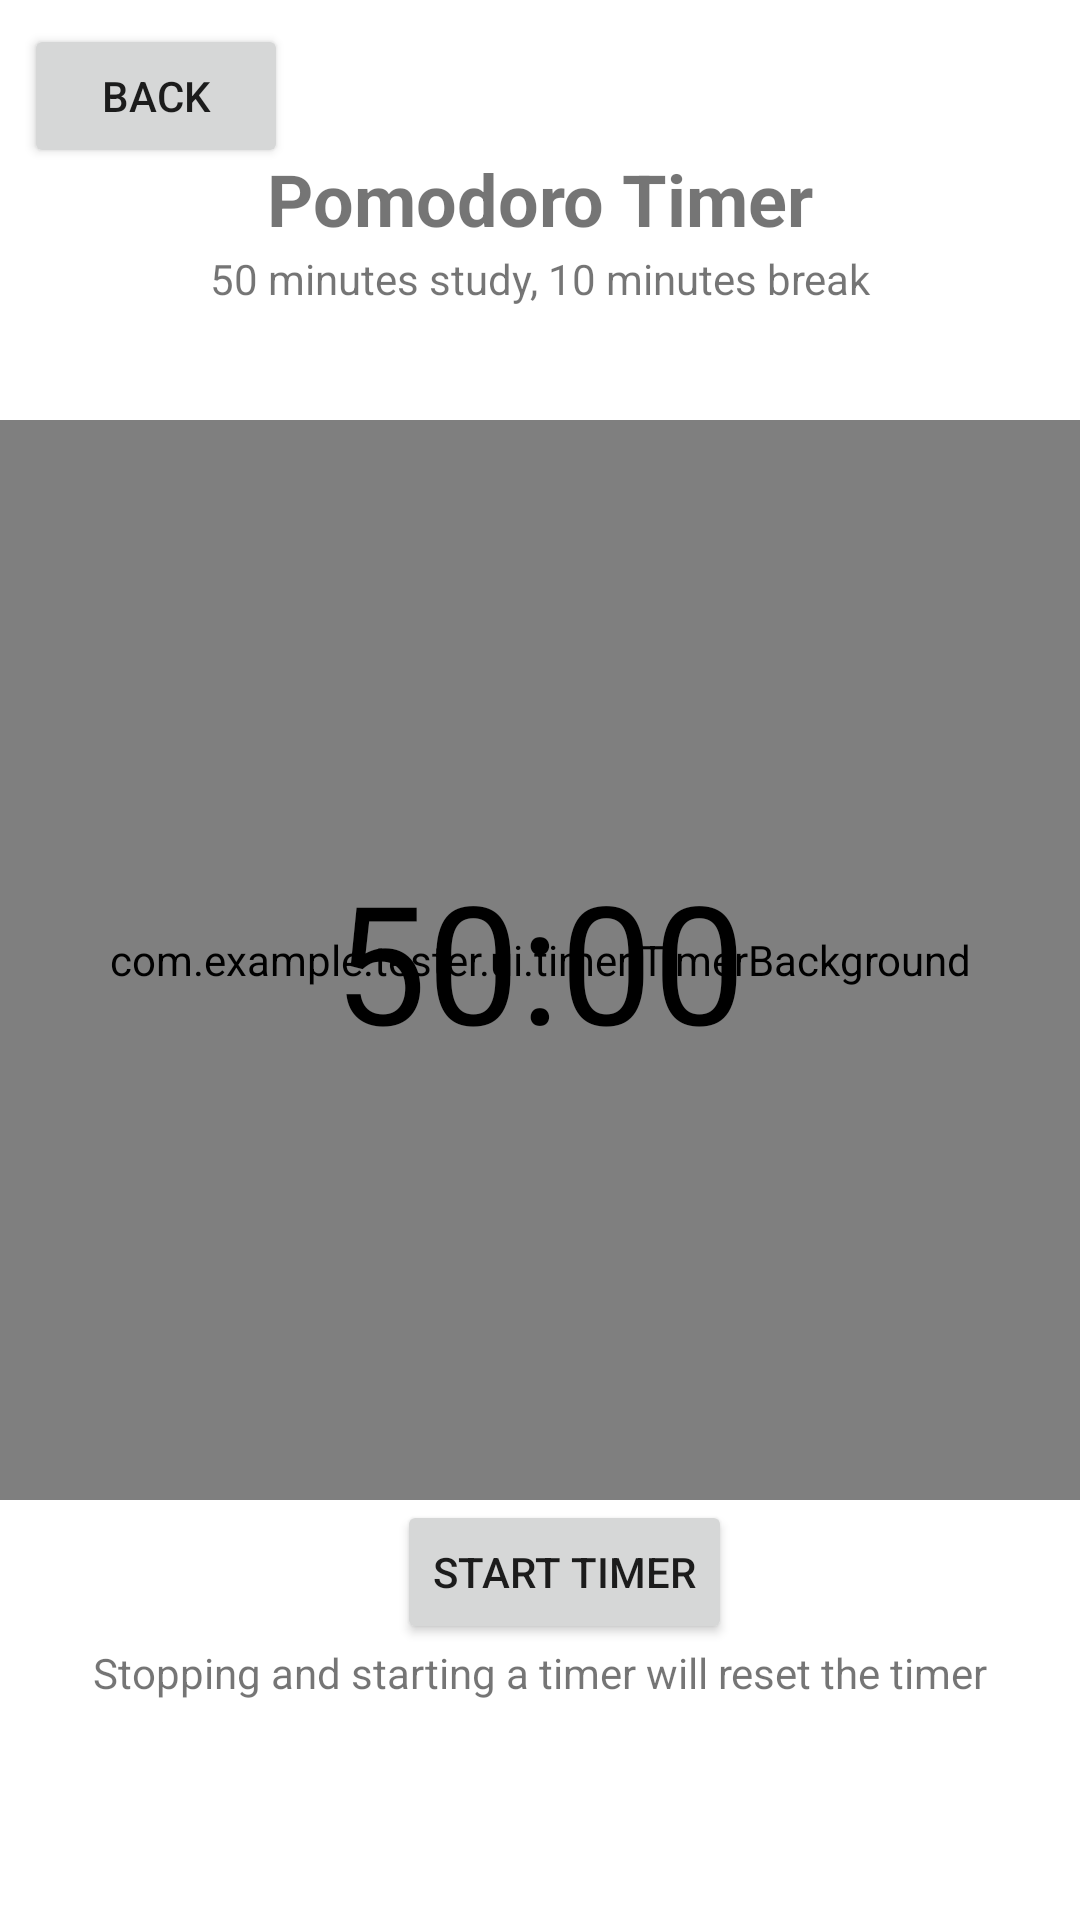

Layout XML and referenced resources for this Android screen:
<!-- AndroidManifest.xml: application theme Theme.Tester -->
<!-- res/layout/activity_timer.xml -->
<?xml version="1.0" encoding="utf-8"?>
<androidx.constraintlayout.widget.ConstraintLayout xmlns:android="http://schemas.android.com/apk/res/android"
    android:layout_width="match_parent"
    android:layout_height="match_parent"
    xmlns:app="http://schemas.android.com/apk/res-auto">

    <TextView
        android:id="@+id/timer_header"
        android:layout_width="wrap_content"
        android:layout_height="wrap_content"
        android:text="@string/timer_header"
        android:textSize="24sp"
        android:textStyle="bold"
        android:layout_marginTop="50dp"
        app:layout_constraintStart_toStartOf="parent"
        app:layout_constraintEnd_toEndOf="parent"
        app:layout_constraintTop_toTopOf="parent" />

    <TextView
        android:id="@+id/timer_desc"
        android:layout_width="wrap_content"
        android:layout_height="wrap_content"
        android:text="@string/timer_desc"
        android:textSize="14sp"
        android:layout_marginTop="1dp"
        android:layout_marginBottom="16dp"
        app:layout_constraintStart_toStartOf="parent"
        app:layout_constraintEnd_toEndOf="parent"
        app:layout_constraintTop_toBottomOf="@id/timer_header" />

    <com.example.tester.ui.timer.TimerBackground
        android:id="@+id/backgroundView"
        android:layout_width="0dp"
        android:layout_height="0dp"
        app:layout_constraintDimensionRatio="1:1"
        app:layout_constraintHorizontal_bias="0.0"
        app:layout_constraintStart_toStartOf="parent"
        app:layout_constraintEnd_toEndOf="parent"
        app:layout_constraintTop_toTopOf="parent"
        app:layout_constraintBottom_toBottomOf="parent"/>

    <TextView
        android:id="@+id/timer_time"
        android:layout_width="wrap_content"
        android:layout_height="wrap_content"
        android:text="@string/timer_time"
        android:textSize="55sp"
        android:textColor="@android:color/black"
        android:layout_marginTop="16dp"
        android:layout_marginBottom="16dp"
        app:layout_constraintStart_toStartOf="parent"
        app:layout_constraintEnd_toEndOf="parent"
        app:layout_constraintTop_toTopOf="parent"
        app:layout_constraintBottom_toBottomOf="parent" />

    <Button
        android:id="@+id/timer_startstop"
        android:layout_width="wrap_content"
        android:layout_height="wrap_content"
        android:text="@string/timer_start"
        android:layout_marginStart="16dp"
        app:layout_constraintStart_toStartOf="parent"
        app:layout_constraintEnd_toEndOf="parent"
        app:layout_constraintTop_toBottomOf="@+id/backgroundView" />

    <TextView
        android:id="@+id/timer_desc2"
        android:layout_width="wrap_content"
        android:layout_height="wrap_content"
        android:text="@string/timer_desc2"
        android:textSize="14sp"
        app:layout_constraintStart_toStartOf="parent"
        app:layout_constraintEnd_toEndOf="parent"
        app:layout_constraintTop_toBottomOf="@id/timer_startstop" />

    <Button
        android:id="@+id/back_button"
        android:layout_width="wrap_content"
        android:layout_height="wrap_content"
        android:text="@string/back_button"
        android:layout_marginTop="8dp"
        android:layout_marginStart="8dp"
        app:layout_constraintStart_toStartOf="parent"
        app:layout_constraintTop_toTopOf="parent" />

</androidx.constraintlayout.widget.ConstraintLayout>
<!-- resources referenced by this layout -->
<resources>
  <string name="back_button">Back</string>
  <string name="timer_desc">50 minutes study, 10 minutes break</string>
  <string name="timer_desc2">Stopping and starting a timer will reset the timer</string>
  <string name="timer_header">Pomodoro Timer</string>
  <string name="timer_start">Start timer</string>
  <string name="timer_time">50:00</string>
  <style name="Theme.Tester" parent="Theme.MaterialComponents.DayNight.DarkActionBar">
          
          <item name="colorPrimary">@color/purple_500</item>
          <item name="colorPrimaryVariant">@color/purple_700</item>
          <item name="colorOnPrimary">@color/white</item>
          
          <item name="colorSecondary">@color/teal_200</item>
          <item name="colorSecondaryVariant">@color/teal_700</item>
          <item name="colorOnSecondary">@color/black</item>
          
          <item name="android:statusBarColor" tools:targetApi="21">?attr/colorPrimaryVariant</item>
          
      </style>
  <color name="purple_500">#FF6200EE</color>
  <color name="purple_700">#FF3700B3</color>
  <color name="white">#FFFFFFFF</color>
  <color name="teal_200">#FF03DAC5</color>
  <color name="teal_700">#FF018786</color>
  <color name="black">#FF000000</color>
</resources>
